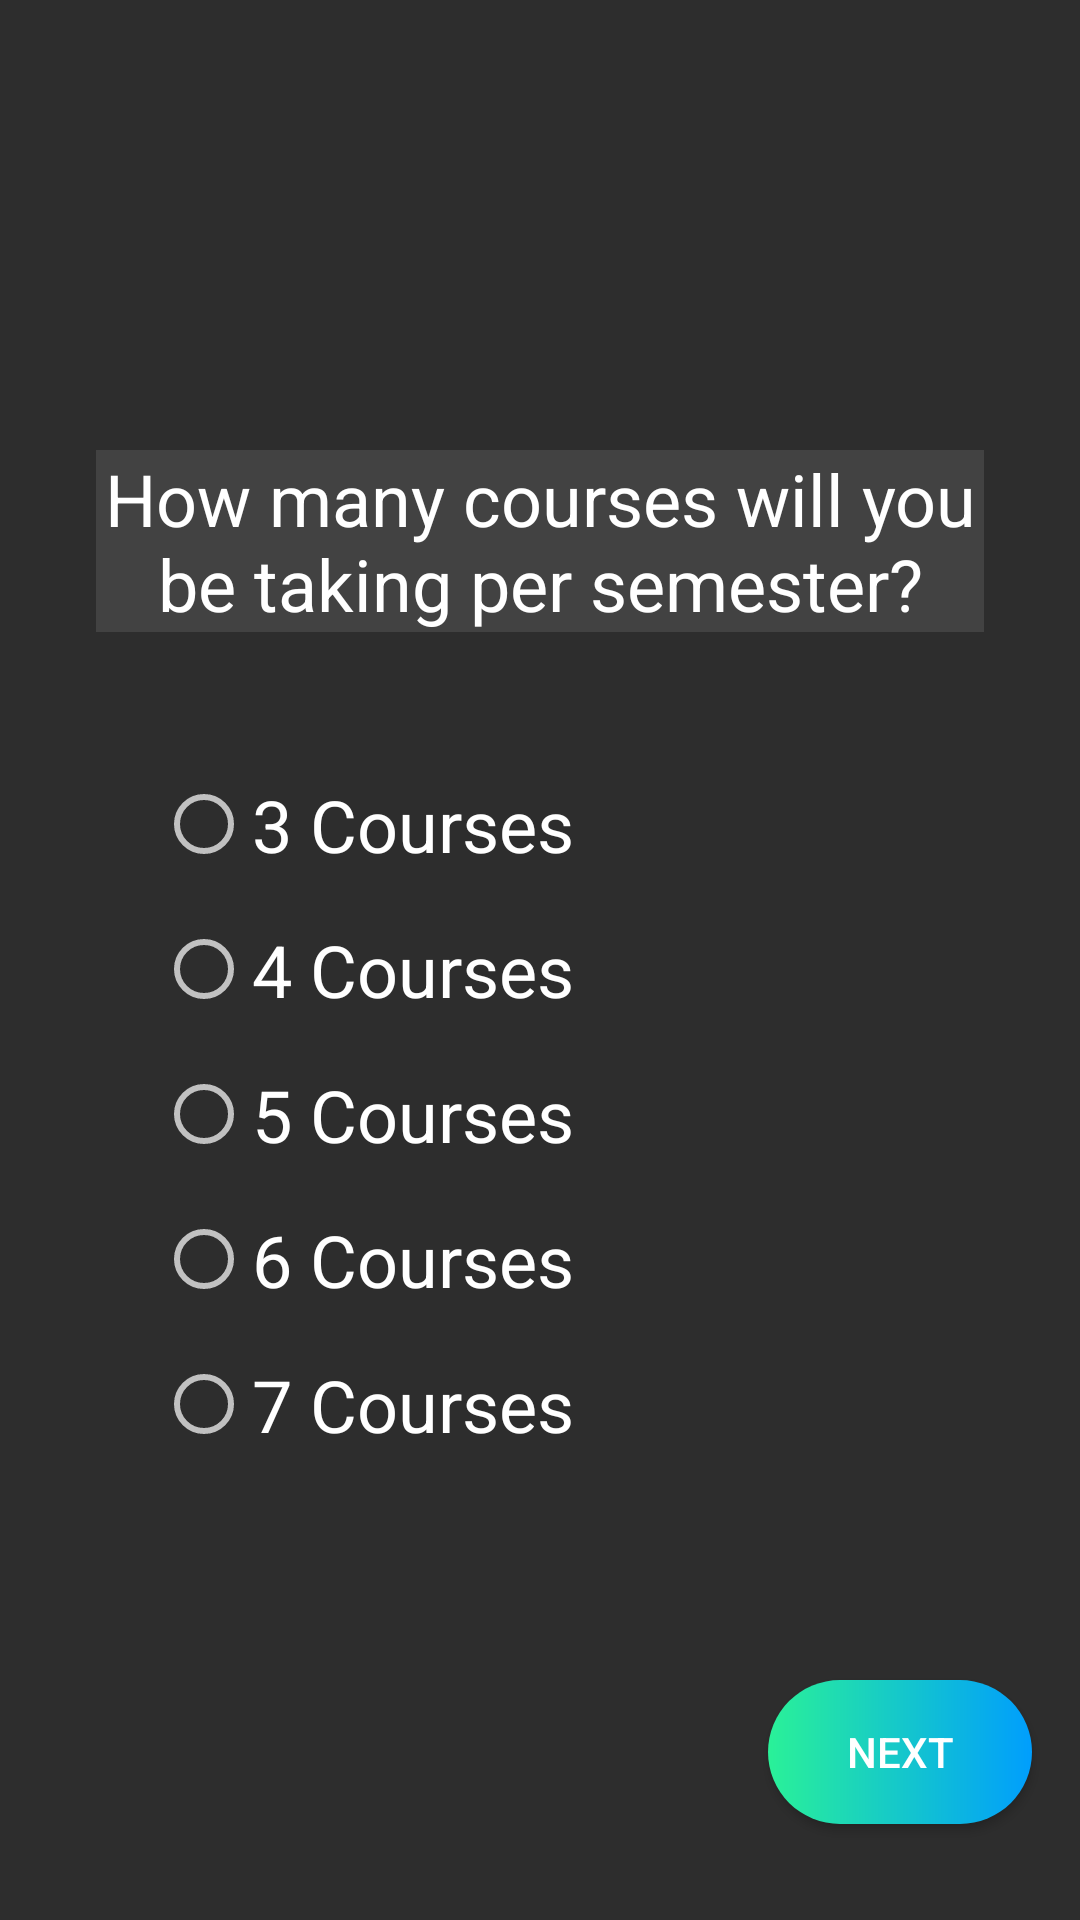

Write the Android layout XML for this screen, with the resource values it uses.
<!-- AndroidManifest.xml: application theme Theme.AppCompat -->
<!-- res/layout/activity_number_of_courses_screen.xml -->
<?xml version="1.0" encoding="utf-8"?>
<androidx.constraintlayout.widget.ConstraintLayout xmlns:android="http://schemas.android.com/apk/res/android"
    xmlns:app="http://schemas.android.com/apk/res-auto"
    xmlns:tools="http://schemas.android.com/tools"
    android:layout_width="match_parent"
    android:layout_height="match_parent"
    android:background="#2d2d2d"
    tools:context=".MakeAPlan.NumberOfCoursesScreen">

    <RadioGroup
        android:id="@+id/courseNoRadioGroup1"
        android:layout_width="320dp"
        android:layout_height="300dp"
        android:layout_marginTop="32dp"
        android:background="#2d2d2d"
        app:layout_constraintEnd_toEndOf="parent"
        app:layout_constraintStart_toStartOf="parent"
        app:layout_constraintTop_toBottomOf="@+id/textView">

        <RadioButton
            android:id="@+id/courseNoRadioBtn1"
            android:layout_width="match_parent"
            android:layout_height="wrap_content"
            android:layout_marginLeft="32dp"
            android:layout_marginTop="16dp"
            android:layout_marginBottom="16dp"
            android:text="3 Courses"
            android:textColor="@android:color/white"
            android:textSize="24sp" />

        <RadioButton
            android:id="@+id/courseNoRadioBtn2"
            android:layout_width="match_parent"
            android:layout_height="wrap_content"
            android:layout_marginStart="32dp"
            android:layout_marginLeft="32dp"
            android:layout_marginBottom="16dp"
            android:text="4 Courses"
            android:textColor="@android:color/white"
            android:textSize="24sp" />

        <RadioButton
            android:id="@+id/courseNoRadioBtn3"
            android:layout_width="match_parent"
            android:layout_height="wrap_content"
            android:layout_marginStart="32dp"
            android:layout_marginLeft="32dp"
            android:layout_marginBottom="16dp"
            android:text="5 Courses"
            android:textColor="@android:color/white"
            android:textSize="24sp" />

        <RadioButton
            android:id="@+id/courseNoRadioBtn4"
            android:layout_width="match_parent"
            android:layout_height="wrap_content"
            android:layout_marginLeft="32dp"
            android:layout_marginBottom="16dp"
            android:text="6 Courses"
            android:textColor="@android:color/white"
            android:textSize="24sp" />

        <RadioButton
            android:id="@+id/courseNoRadioBtn5"
            android:layout_width="match_parent"
            android:layout_height="wrap_content"
            android:layout_marginLeft="32dp"
            android:layout_marginBottom="16dp"
            android:text="7 Courses"
            android:textColor="@android:color/white"
            android:textSize="24sp" />
    </RadioGroup>

    <Button
        android:id="@+id/courseNoNextBtn1"
        android:layout_width="wrap_content"
        android:layout_height="wrap_content"
        android:layout_marginEnd="16dp"
        android:layout_marginRight="16dp"
        android:layout_marginBottom="32dp"
        android:background="@drawable/rounded_button"
        android:text="@string/yearNextBtn"
        app:layout_constraintBottom_toBottomOf="parent"
        app:layout_constraintEnd_toEndOf="parent" />

    <TextView
        android:id="@+id/textView"
        android:layout_width="0dp"
        android:layout_height="wrap_content"
        android:layout_marginLeft="32dp"
        android:layout_marginTop="150dp"
        android:layout_marginRight="32dp"
        android:background="#424242"
        android:gravity="center"
        android:text="How many courses will you be taking per semester?"
        android:textColor="@android:color/white"
        android:textSize="24sp"
        app:layout_constraintEnd_toEndOf="parent"
        app:layout_constraintStart_toStartOf="parent"
        app:layout_constraintTop_toTopOf="parent" />

</androidx.constraintlayout.widget.ConstraintLayout>
<!-- resources referenced by this layout -->
<resources>
  <!-- drawable rounded_button (drawable) -->
  <?xml version="1.0" encoding="utf-8"?>
  <shape xmlns:android="http://schemas.android.com/apk/res/android" android:shape="rectangle">
  
      <gradient android:startColor="#2AF198" android:endColor="#009EFD" android:type="linear"/>
  
      <corners android:radius="50dp"/>
  
  </shape>
  <string name="yearNextBtn">Next</string>
</resources>
